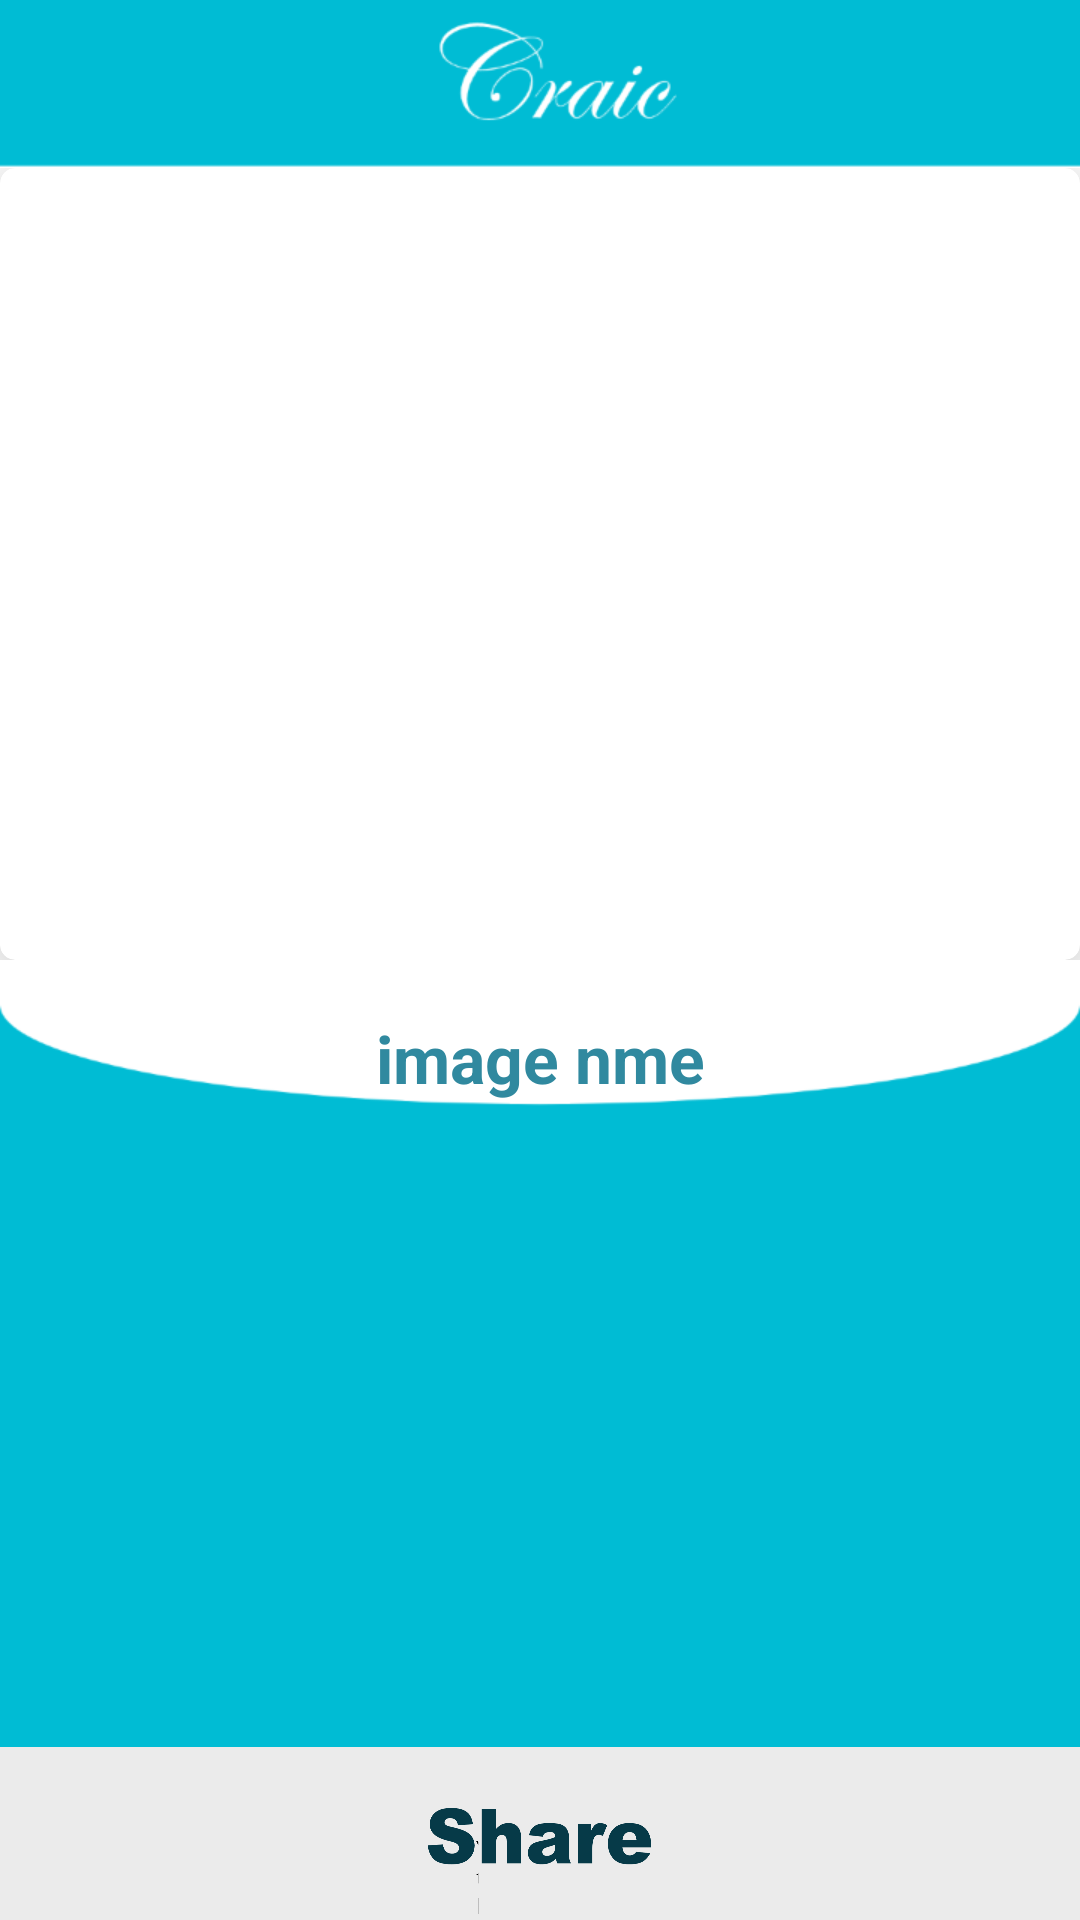

Produce the Android XML layout that renders to this screen, including the resource entries it uses.
<!-- AndroidManifest.xml: application theme AppTheme -->
<!-- res/layout/activity_detail_content.xml -->
<?xml version="1.0" encoding="utf-8"?>
<LinearLayout xmlns:android="http://schemas.android.com/apk/res/android"
    android:layout_width="match_parent"
    android:layout_height="match_parent"
    xmlns:app="http://schemas.android.com/apk/res-auto"
    android:background="@drawable/detilimage1440"
    android:orientation="vertical"
    android:weightSum="1"


    >

    <LinearLayout
        android:layout_width="match_parent"
        android:layout_height="0dp"
        android:layout_marginTop="?attr/actionBarSize"
        android:layout_weight=".46">

        <android.support.v7.widget.CardView
            android:layout_width="match_parent"
            android:layout_height="match_parent"

            app:cardCornerRadius="@dimen/padding_sizes5"
            app:cardElevation="@dimen/padding_sizes10">

            <ImageView
                android:id="@+id/detil_download"
                android:layout_width="match_parent"
                android:layout_height="match_parent"

                />
        </android.support.v7.widget.CardView>

    </LinearLayout>

    <TextView
        android:id="@+id/textView"
        android:layout_width="match_parent"
        android:layout_height="0dp"
        android:layout_marginTop="@dimen/padding_sizes10"
        android:layout_weight=".08"
        android:gravity="center"
        android:text="image nme"
        android:textColor="@color/colorPrimaryDark"
        android:textSize="@dimen/text_size22"
        android:textStyle="bold"

        />

    <LinearLayout
        android:layout_width="match_parent"
        android:layout_height="0dp"
        android:layout_weight=".36">


    </LinearLayout>

    <LinearLayout
        android:layout_width="match_parent"
        android:layout_height="0dp"
        android:layout_weight=".1">

        <Button
            android:id="@+id/button"
            android:layout_width="match_parent"

            android:layout_height="match_parent"
            android:background="@drawable/shrebutton" />


    </LinearLayout>

</LinearLayout>
<!-- resources referenced by this layout -->
<resources>
  <color name="colorPrimaryDark">#30899f</color>
  <dimen name="padding_sizes10">10dp</dimen>
  <dimen name="padding_sizes5">5dp</dimen>
  <dimen name="text_size22">22sp</dimen>
  <!-- drawable detilimage1440: png bitmap (drawable-hdpi, 10372 bytes) -->
  <!-- drawable shrebutton: png bitmap (drawable-xxhdpi, 86373 bytes) -->
  <style name="AppTheme" parent="Theme.AppCompat.Light.NoActionBar">
          <item name="windowActionBar">false</item>
          <item name="colorPrimary">#00bcd4</item>
          <item name="colorPrimaryDark">#30899f</item>
          <item name="colorAccent">#1de9b6</item>
          <item name="windowNoTitle">true</item>
  
      </style>
</resources>
